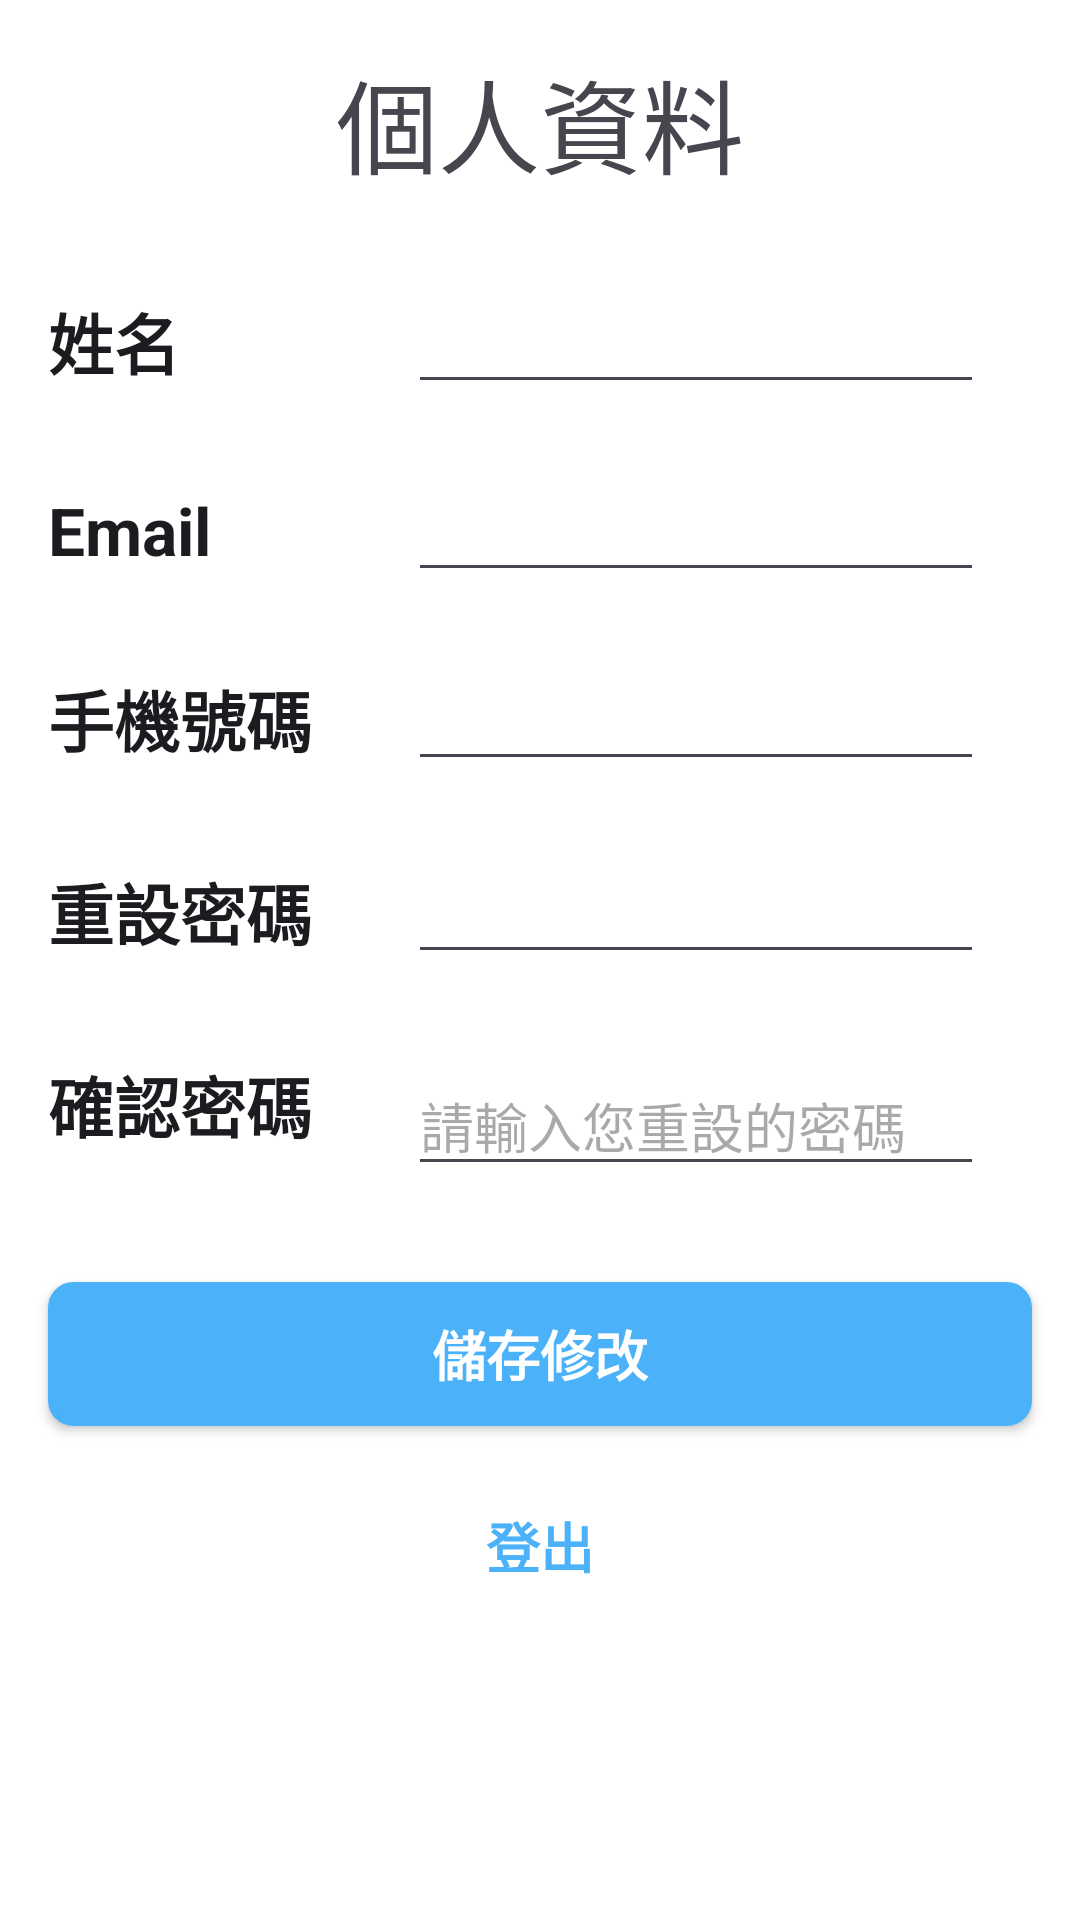

This screen was rendered from an Android layout file. Write that file and the resources it references.
<!-- AndroidManifest.xml: application theme Theme.Hungry -->
<!-- res/layout/activity_front_page.xml -->
<?xml version="1.0" encoding="utf-8"?>
<androidx.constraintlayout.widget.ConstraintLayout xmlns:android="http://schemas.android.com/apk/res/android"
    xmlns:app="http://schemas.android.com/apk/res-auto"
    xmlns:tools="http://schemas.android.com/tools"
    android:layout_width="match_parent"
    android:layout_height="match_parent"
    android:background="@color/white"
    tools:context=".FrontPage">

    <TextView
        android:id="@+id/textView5"
        android:layout_width="wrap_content"
        android:layout_height="wrap_content"
        android:layout_marginTop="16dp"
        android:text="個人資料"
        android:textAppearance="@style/TextAppearance.AppCompat.Display1"
        app:layout_constraintEnd_toEndOf="parent"
        app:layout_constraintStart_toStartOf="parent"
        app:layout_constraintTop_toTopOf="parent" />

    <TextView
        android:id="@+id/tv_user_name"
        android:layout_width="wrap_content"
        android:layout_height="wrap_content"
        android:layout_marginStart="16dp"
        android:layout_marginTop="32dp"
        android:text="姓名"
        android:textAppearance="@style/TextAppearance.AppCompat.Large"
        android:textStyle="bold"
        app:layout_constraintStart_toStartOf="parent"
        app:layout_constraintTop_toBottomOf="@+id/textView5" />

    <TextView
        android:id="@+id/tv_user_phone"
        android:layout_width="wrap_content"
        android:layout_height="wrap_content"
        android:layout_marginStart="16dp"
        android:layout_marginTop="32dp"
        android:text="Email"
        android:textAppearance="@style/TextAppearance.AppCompat.Large"
        android:textStyle="bold"
        app:layout_constraintStart_toStartOf="parent"
        app:layout_constraintTop_toBottomOf="@+id/tv_user_name" />

    <TextView
        android:id="@+id/tv_user_email"
        android:layout_width="wrap_content"
        android:layout_height="wrap_content"
        android:layout_marginStart="16dp"
        android:layout_marginTop="32dp"
        android:text="手機號碼"
        android:textAppearance="@style/TextAppearance.AppCompat.Large"
        android:textStyle="bold"
        app:layout_constraintStart_toStartOf="parent"
        app:layout_constraintTop_toBottomOf="@+id/tv_user_phone" />

    <androidx.appcompat.widget.AppCompatButton
        android:id="@+id/bt_logout"
        android:layout_width="0dp"
        android:layout_height="wrap_content"
        android:layout_marginStart="16dp"
        android:layout_marginTop="16dp"
        android:layout_marginEnd="16dp"
        android:background="@android:color/transparent"
        android:text="登出"
        android:textAppearance="@style/TextAppearance.AppCompat.Medium"
        android:textColor="#4BB2F9"
        android:textStyle="bold"
        app:layout_constraintEnd_toEndOf="parent"
        app:layout_constraintHorizontal_bias="0.0"
        app:layout_constraintStart_toStartOf="parent"
        app:layout_constraintTop_toBottomOf="@+id/btn_modify" />

    <EditText
        android:id="@+id/et_modify_name"
        android:layout_width="0dp"
        android:layout_height="wrap_content"
        android:layout_marginEnd="32dp"
        android:ems="10"
        android:inputType="text"
        app:layout_constraintBottom_toBottomOf="@+id/tv_user_name"
        app:layout_constraintEnd_toEndOf="parent"
        app:layout_constraintStart_toStartOf="@+id/et_modify_phone"
        app:layout_constraintTop_toTopOf="@+id/tv_user_name" />

    <EditText
        android:id="@+id/et_modify_phone"
        android:layout_width="0dp"
        android:layout_height="wrap_content"
        android:layout_marginStart="32dp"
        android:layout_marginEnd="32dp"
        android:ems="10"
        android:inputType="number"
        app:layout_constraintBottom_toBottomOf="@+id/tv_user_email"
        app:layout_constraintEnd_toEndOf="parent"
        app:layout_constraintStart_toEndOf="@+id/tv_user_email"
        app:layout_constraintTop_toTopOf="@+id/tv_user_email" />

    <EditText
        android:id="@+id/et_disable_email"
        android:layout_width="0dp"
        android:layout_height="wrap_content"
        android:ems="10"
        android:inputType="text"
        app:layout_constraintBottom_toBottomOf="@+id/tv_user_phone"
        app:layout_constraintEnd_toEndOf="@+id/et_modify_name"
        app:layout_constraintHorizontal_bias="0.515"
        app:layout_constraintStart_toStartOf="@+id/et_modify_name"
        app:layout_constraintTop_toTopOf="@+id/tv_user_phone" />

    <androidx.appcompat.widget.AppCompatButton
        android:id="@+id/btn_modify"
        android:layout_width="0dp"
        android:layout_height="wrap_content"
        android:layout_marginStart="16dp"
        android:layout_marginTop="32dp"
        android:layout_marginEnd="16dp"
        android:background="@drawable/button_background"
        android:onClick="showConfirmationDialog"
        android:text="儲存修改"
        android:textAppearance="@style/TextAppearance.AppCompat.Medium"
        android:textColor="@color/white"
        android:textStyle="bold"
        app:layout_constraintEnd_toEndOf="parent"
        app:layout_constraintHorizontal_bias="0.0"
        app:layout_constraintStart_toStartOf="parent"
        app:layout_constraintTop_toBottomOf="@+id/et_check_modify_password" />

    <TextView
        android:id="@+id/tv_user_password"
        android:layout_width="wrap_content"
        android:layout_height="wrap_content"
        android:layout_marginStart="16dp"
        android:layout_marginTop="32dp"
        android:text="重設密碼"
        android:textAppearance="@style/TextAppearance.AppCompat.Large"
        android:textStyle="bold"
        app:layout_constraintStart_toStartOf="parent"
        app:layout_constraintTop_toBottomOf="@+id/tv_user_email" />

    <TextView
        android:id="@+id/tv_check_modify_password"
        android:layout_width="wrap_content"
        android:layout_height="wrap_content"
        android:layout_marginStart="16dp"
        android:layout_marginTop="32dp"
        android:text="確認密碼"
        android:textAppearance="@style/TextAppearance.AppCompat.Large"
        android:textStyle="bold"
        app:layout_constraintStart_toStartOf="parent"
        app:layout_constraintTop_toBottomOf="@+id/tv_user_password" />

    <EditText
        android:id="@+id/et_modify_password"
        android:layout_width="0dp"
        android:layout_height="wrap_content"
        android:layout_marginStart="32dp"
        android:layout_marginEnd="32dp"
        android:ems="10"
        android:inputType="textPassword"
        app:layout_constraintBottom_toBottomOf="@+id/tv_user_password"
        app:layout_constraintEnd_toEndOf="parent"
        app:layout_constraintStart_toEndOf="@+id/tv_user_password"
        app:layout_constraintTop_toTopOf="@+id/tv_user_password" />

    <EditText
        android:id="@+id/et_check_modify_password"
        android:layout_width="0dp"
        android:layout_height="wrap_content"
        android:layout_marginStart="32dp"
        android:layout_marginEnd="32dp"
        android:ems="10"
        android:hint="請輸入您重設的密碼"
        android:inputType="textPassword"
        app:layout_constraintEnd_toEndOf="parent"
        app:layout_constraintStart_toEndOf="@+id/tv_check_modify_password"
        app:layout_constraintTop_toTopOf="@+id/tv_check_modify_password" />

</androidx.constraintlayout.widget.ConstraintLayout>
<!-- resources referenced by this layout -->
<resources>
  <color name="white">#FFFFFFFF</color>
  <!-- drawable button_background (drawable) -->
  <?xml version="1.0" encoding="utf-8"?>
  <shape xmlns:android="http://schemas.android.com/apk/res/android">
      <solid android:color="@color/login_register_btn_background"/> 
      <corners android:radius="8dp"/> 
      <stroke android:width="1dp" android:color="@color/login_register_btn_border"/> 
  </shape>
  <style name="Theme.Hungry" parent="Base.Theme.Hungry" />
  <color name="login_register_btn_background">#4BB2F9</color>
  <color name="login_register_btn_border">#4BB2F9</color>
  <style name="Base.Theme.Hungry" parent="Theme.Material3.DayNight.NoActionBar">
          
          
      </style>
</resources>
